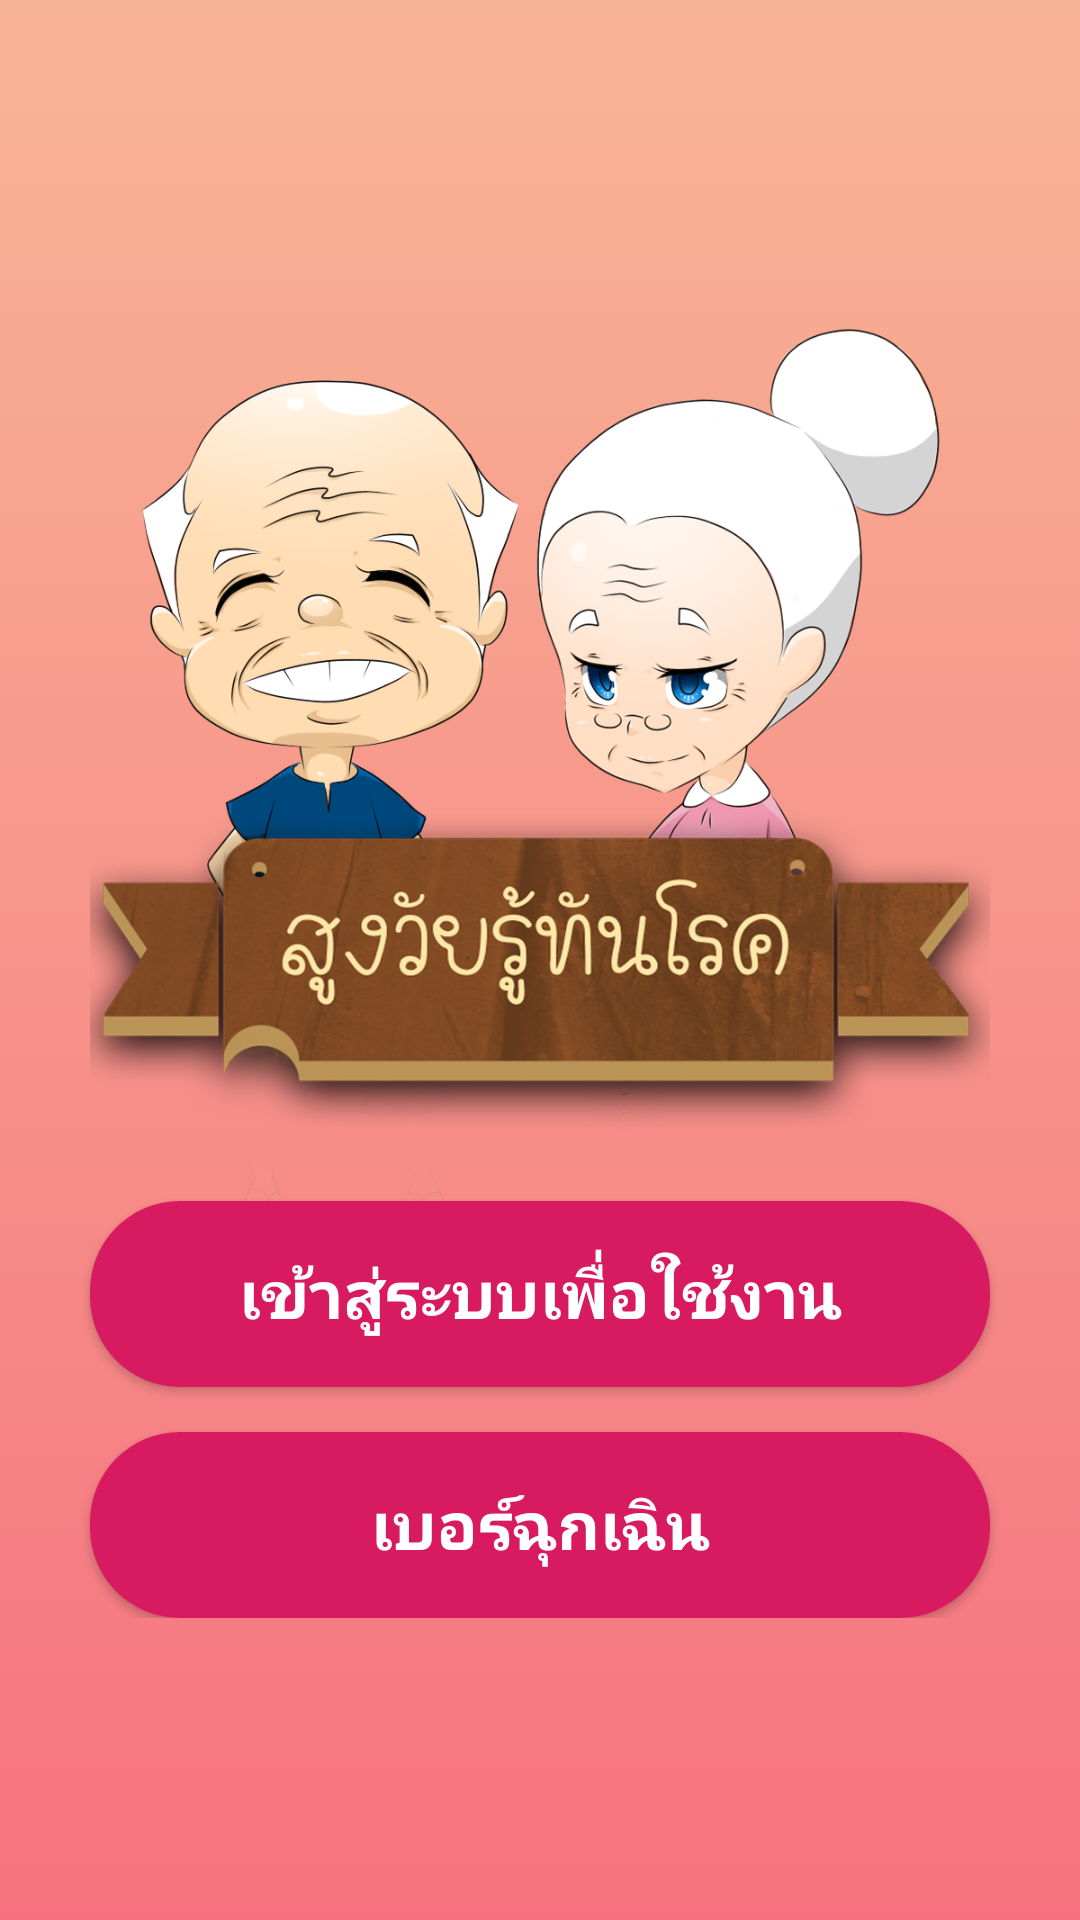

Reconstruct the res/layout file that produces this screen, plus the resources it refers to.
<!-- AndroidManifest.xml: application theme AppTheme -->
<!-- res/layout/activity_main.xml -->
<?xml version="1.0" encoding="utf-8"?>
<RelativeLayout
    xmlns:android="http://schemas.android.com/apk/res/android"
    xmlns:app="http://schemas.android.com/apk/res-auto"
    xmlns:tools="http://schemas.android.com/tools"
    android:layout_width="match_parent"
    android:layout_height="match_parent"
    android:background="@drawable/gradient"
    tools:context=".MainActivity">

    <RelativeLayout
        android:layout_centerInParent="true"
        android:layout_width="match_parent"
        android:layout_height="wrap_content">

        <ImageView
            android:layout_centerHorizontal="true"
            android:id="@+id/logo"
            android:layout_width="match_parent"
            android:layout_height="300dp"
            app:srcCompat="@drawable/logo_3" />

        <Button
            android:id="@+id/loginBtn"
            android:layout_centerInParent="true"
            android:layout_width="300dp"
            android:layout_height="62dp"
            android:textStyle="bold"
            android:textSize="22sp"
            android:textColor="@color/colorWhite"
            android:background="@drawable/selector_btn"
            android:layout_below="@+id/logo"
            android:text="@string/loginStr"/>

        <Button
            android:id="@+id/emer_btn"
            android:layout_centerInParent="true"
            android:layout_width="300dp"
            android:layout_height="62dp"
            android:textStyle="bold"
            android:textSize="22sp"
            android:layout_marginTop="15dp"
            android:textColor="@color/colorWhite"
            android:background="@drawable/selector_btn"
            android:layout_below="@+id/loginBtn"
            android:text="@string/emerStr"/>



    </RelativeLayout>


</RelativeLayout>

    
    














    
    
    
    
    
    
    
    

<!-- resources referenced by this layout -->
<resources>
  <color name="colorPurple">#7f4782</color>
  <color name="colorWhite">#ffffff</color>
  <!-- drawable gradient (drawable) -->
  <?xml version="1.0" encoding="utf-8"?>
  <selector xmlns:android="http://schemas.android.com/apk/res/android">
      <item>
          <shape>
              <gradient
                  android:angle="90"
                  android:startColor="#f67280"
                  android:endColor="#f8b595" />
          </shape>
      </item>
  </selector>
  <!-- drawable logo_3: png bitmap (drawable-xhdpi, 547411 bytes) -->
  <!-- drawable selector_btn (drawable) -->
  <?xml version="1.0" encoding="utf-8"?>
  <selector xmlns:android="http://schemas.android.com/apk/res/android"
      android:enterFadeDuration="10"
      android:exitFadeDuration="10">
  
      <item android:state_pressed="true" android:drawable="@drawable/shape_btn_pressed" ></item> 
      <item android:state_focused="true" android:drawable="@drawable/shape_btn_pressed"></item> 
      <item android:state_hovered="true" android:drawable="@drawable/shape_btn_pressed"></item> 
      <item android:drawable="@drawable/shape_btn"></item> 
  
  </selector>
  <string name="emerStr">เบอร์ฉุกเฉิน</string>
  <string name="loginStr">เข้าสู่ระบบเพื่อใช้งาน</string>
  <style name="CardViewStyle" parent="android:Widget.TextView">
          <item name="android:background">@drawable/selector_btn</item>
          <item name="cardCornerRadius">20dp</item>
          <item name="cardElevation">10dp</item>
      </style>
  <style name="AppTheme" parent="Theme.AppCompat.Light.DarkActionBar">
          
          <item name="colorPrimary">@color/colorPrimary</item>
          <item name="colorPrimaryDark">@color/colorPrimaryDark</item>
          <item name="colorAccent">@color/colorAccent</item>
      </style>
  <!-- drawable shape_btn_pressed (drawable) -->
  <?xml version="1.0" encoding="utf-8"?>
  <shape xmlns:android="http://schemas.android.com/apk/res/android">
      <size android:height="40dp" android:width="100dp"/>
      <solid android:color="@color/colorPurple"/>
      <corners android:radius="30dp"/>
  </shape>
  <!-- drawable shape_btn (drawable-anydpi) -->
  <?xml version="1.0" encoding="utf-8"?>
  <shape xmlns:android="http://schemas.android.com/apk/res/android">
      <size android:height="40dp" android:width="100dp"/>
      <solid android:color="@color/colorAccent"/>
      <corners android:radius="30dp"/>
  </shape>
  <color name="colorPrimary">#f8b595</color>
  <color name="colorPrimaryDark">#f8b595</color>
  <color name="colorAccent">#D81B60</color>
</resources>
